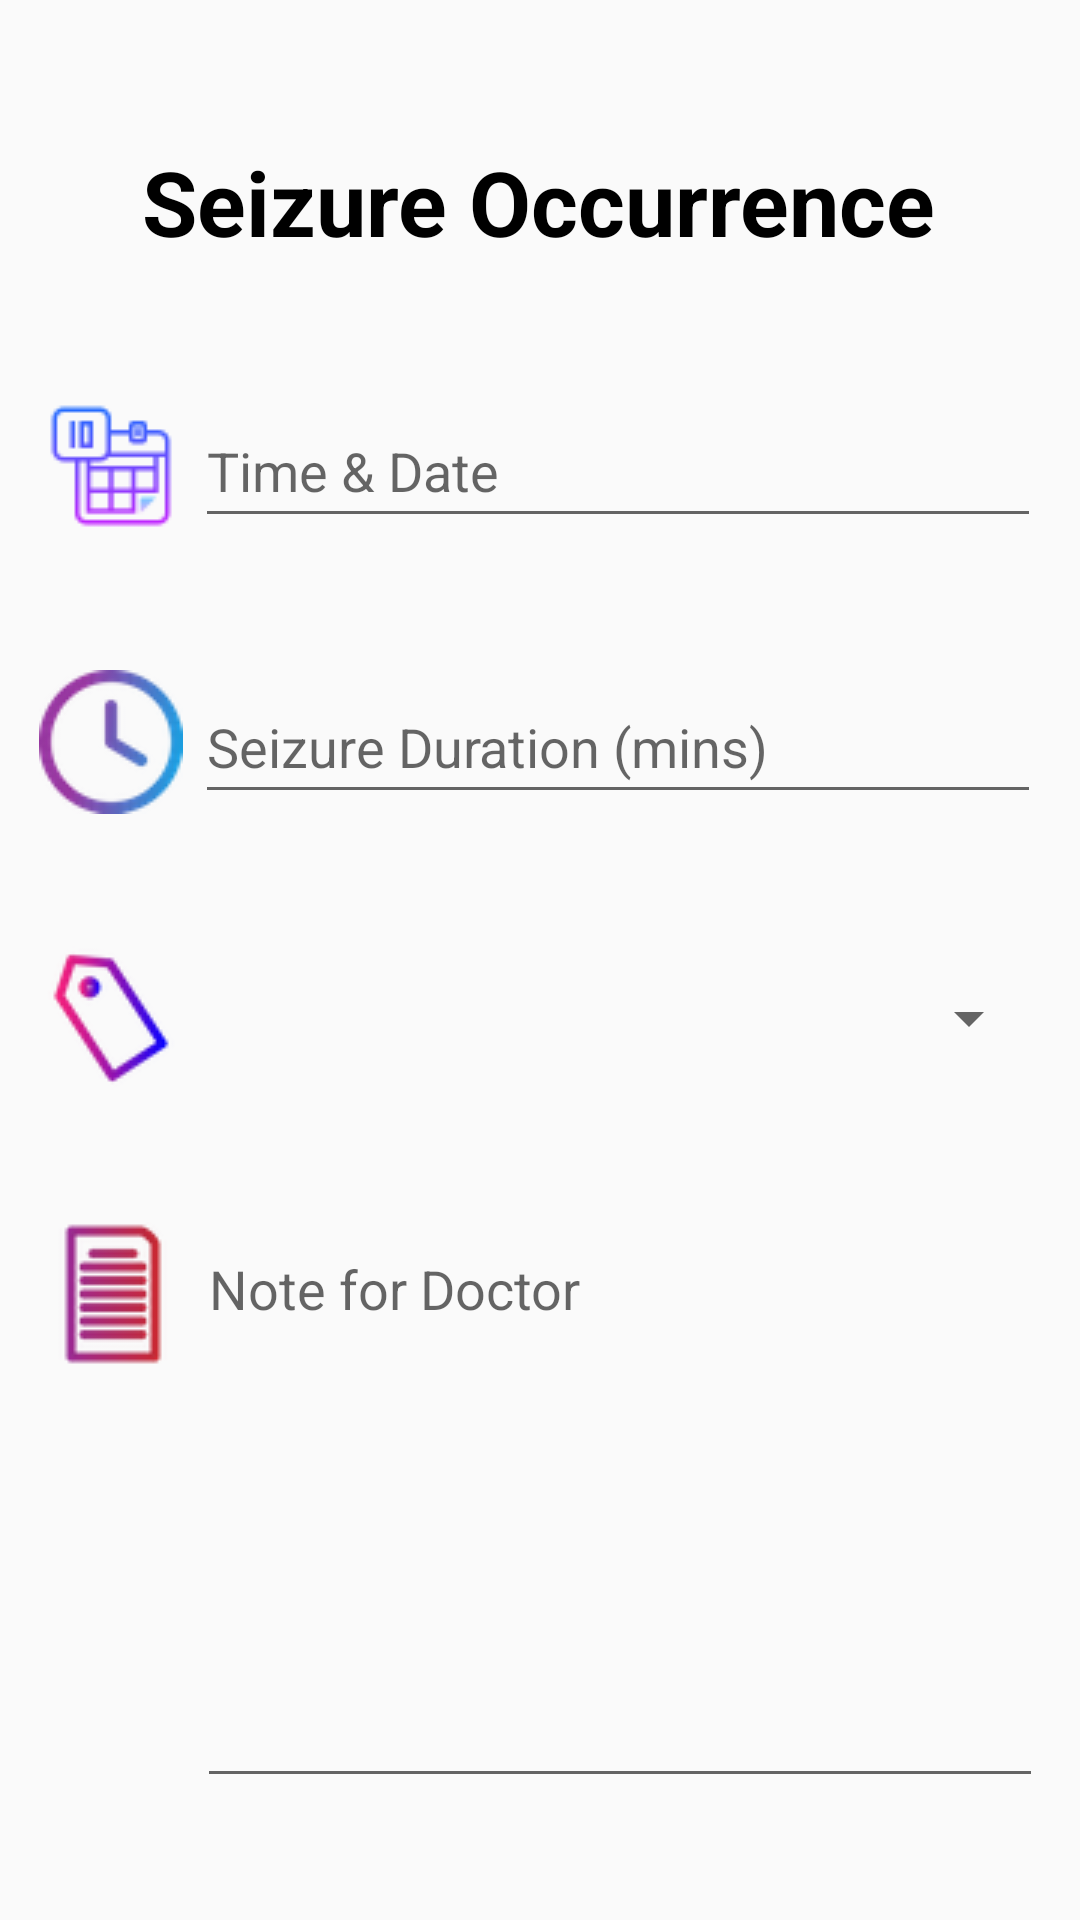

Layout XML and referenced resources for this Android screen:
<!-- AndroidManifest.xml: application theme Theme.AppCompat.Light.NoActionBar -->
<!-- res/layout/activity_add_seizure.xml -->
<?xml version="1.0" encoding="utf-8"?>
<androidx.constraintlayout.widget.ConstraintLayout xmlns:android="http://schemas.android.com/apk/res/android"
    xmlns:app="http://schemas.android.com/apk/res-auto"
    xmlns:tools="http://schemas.android.com/tools"
    android:layout_width="match_parent"
    android:layout_height="match_parent"
    tools:context=".AddSeizure">

    <TextView
        android:id="@+id/textView3"
        android:layout_width="wrap_content"
        android:layout_height="wrap_content"
        android:layout_marginStart="72dp"
        android:layout_marginLeft="72dp"
        android:layout_marginTop="47dp"
        android:layout_marginEnd="73dp"
        android:layout_marginRight="73dp"
        android:text="@string/seizure_occurance"
        android:textColor="#000000"
        android:textSize="30sp"
        android:textStyle="bold"
        app:layout_constraintEnd_toEndOf="parent"
        app:layout_constraintStart_toStartOf="parent"
        app:layout_constraintTop_toTopOf="parent" />

    <Spinner
        android:id="@+id/spinner"
        android:layout_width="282dp"
        android:layout_height="48dp"
        android:layout_marginStart="2dp"
        android:layout_marginLeft="2dp"
        android:layout_marginTop="44dp"
        android:layout_marginEnd="40dp"
        android:layout_marginRight="40dp"
        app:layout_constraintEnd_toEndOf="parent"
        app:layout_constraintStart_toEndOf="@+id/imageView3"
        app:layout_constraintTop_toBottomOf="@+id/editTextTextPersonName" />

    <EditText
        android:id="@+id/editTextDate"
        android:layout_width="282dp"
        android:layout_height="48dp"
        android:layout_marginStart="2dp"
        android:layout_marginLeft="2dp"
        android:layout_marginTop="44dp"
        android:layout_marginEnd="40dp"
        android:layout_marginRight="40dp"
        android:ems="10"
        android:hint="@string/timedate"
        android:inputType="text"
        app:layout_constraintEnd_toEndOf="parent"
        app:layout_constraintStart_toEndOf="@+id/imageView"
        app:layout_constraintTop_toBottomOf="@+id/textView3" />

    <ImageView
        android:id="@+id/imageView"
        android:layout_width="wrap_content"
        android:layout_height="wrap_content"
        android:layout_marginStart="40dp"
        android:layout_marginLeft="40dp"
        android:layout_marginTop="44dp"
        android:layout_marginEnd="2dp"
        android:layout_marginRight="2dp"
        app:layout_constraintEnd_toStartOf="@+id/editTextDate"
        app:layout_constraintStart_toStartOf="parent"
        app:layout_constraintTop_toBottomOf="@+id/textView3"
        app:srcCompat="@drawable/calendar_48" />

    <ImageView
        android:id="@+id/imageView2"
        android:layout_width="wrap_content"
        android:layout_height="wrap_content"
        android:layout_marginStart="41dp"
        android:layout_marginLeft="41dp"
        android:layout_marginTop="44dp"
        android:layout_marginEnd="2dp"
        android:layout_marginRight="2dp"
        app:layout_constraintEnd_toStartOf="@+id/editTextTextMultiLine"
        app:layout_constraintStart_toStartOf="parent"
        app:layout_constraintTop_toBottomOf="@+id/imageView3"
        app:srcCompat="@drawable/document" />

    <ImageView
        android:id="@+id/imageView4"
        android:layout_width="wrap_content"
        android:layout_height="wrap_content"
        android:layout_marginStart="40dp"
        android:layout_marginLeft="40dp"
        android:layout_marginTop="44dp"
        android:layout_marginEnd="2dp"
        android:layout_marginRight="2dp"
        app:layout_constraintEnd_toStartOf="@+id/editTextTextPersonName"
        app:layout_constraintStart_toStartOf="parent"
        app:layout_constraintTop_toBottomOf="@+id/imageView"
        app:srcCompat="@drawable/clock_48" />

    <EditText
        android:id="@+id/editTextTextPersonName"
        android:layout_width="282dp"
        android:layout_height="48dp"
        android:layout_marginStart="2dp"
        android:layout_marginLeft="2dp"
        android:layout_marginTop="44dp"
        android:layout_marginEnd="40dp"
        android:layout_marginRight="40dp"
        android:ems="10"
        android:hint="@string/seizureduration"
        android:inputType="textPersonName"
        app:layout_constraintEnd_toEndOf="parent"
        app:layout_constraintStart_toEndOf="@+id/imageView4"
        app:layout_constraintTop_toBottomOf="@+id/editTextDate" />

    <ImageView
        android:id="@+id/imageView3"
        android:layout_width="wrap_content"
        android:layout_height="wrap_content"
        android:layout_marginStart="40dp"
        android:layout_marginLeft="40dp"
        android:layout_marginTop="44dp"
        android:layout_marginEnd="2dp"
        android:layout_marginRight="2dp"
        app:layout_constraintEnd_toStartOf="@+id/spinner"
        app:layout_constraintStart_toStartOf="parent"
        app:layout_constraintTop_toBottomOf="@+id/imageView4"
        app:srcCompat="@drawable/tag" />

    <EditText
        android:id="@+id/editTextTextMultiLine"
        android:layout_width="282dp"
        android:layout_height="192dp"
        android:layout_marginStart="2dp"
        android:layout_marginLeft="2dp"
        android:layout_marginTop="44dp"
        android:layout_marginEnd="40dp"
        android:layout_marginRight="40dp"
        android:ems="10"
        android:gravity="start|top"
        android:hint="@string/notefordoctor"
        android:inputType="textMultiLine"
        app:layout_constraintEnd_toEndOf="parent"
        app:layout_constraintStart_toEndOf="@+id/imageView2"
        app:layout_constraintTop_toBottomOf="@+id/spinner" />

    <Button
        android:id="@+id/button"
        style="@android:style/Widget.Material.Button"
        android:layout_width="wrap_content"
        android:layout_height="wrap_content"
        android:layout_marginStart="161dp"
        android:layout_marginLeft="161dp"
        android:layout_marginTop="50dp"
        android:layout_marginEnd="162dp"
        android:layout_marginRight="162dp"
        android:layout_marginBottom="33dp"
        android:background="#34B7F3"
        android:text="@string/add"
        android:textColor="#000000"
        android:textStyle="bold"
        app:layout_constraintBottom_toBottomOf="parent"
        app:layout_constraintEnd_toEndOf="parent"
        app:layout_constraintStart_toStartOf="parent"
        app:layout_constraintTop_toBottomOf="@+id/editTextTextMultiLine" />

</androidx.constraintlayout.widget.ConstraintLayout>
<!-- resources referenced by this layout -->
<resources>
  <!-- drawable calendar_48: png bitmap (drawable, 1479 bytes) -->
  <!-- drawable clock_48: png bitmap (drawable, 3763 bytes) -->
  <!-- drawable document: png bitmap (drawable, 2964 bytes) -->
  <!-- drawable tag: png bitmap (drawable, 3636 bytes) -->
  <string name="add">Add</string>
  <string name="notefordoctor">Note for Doctor</string>
  <string name="seizure_occurance">Seizure Occurrence</string>
  <string name="seizureduration">Seizure Duration (mins)</string>
  <string name="timedate">Time &amp; Date</string>
</resources>
